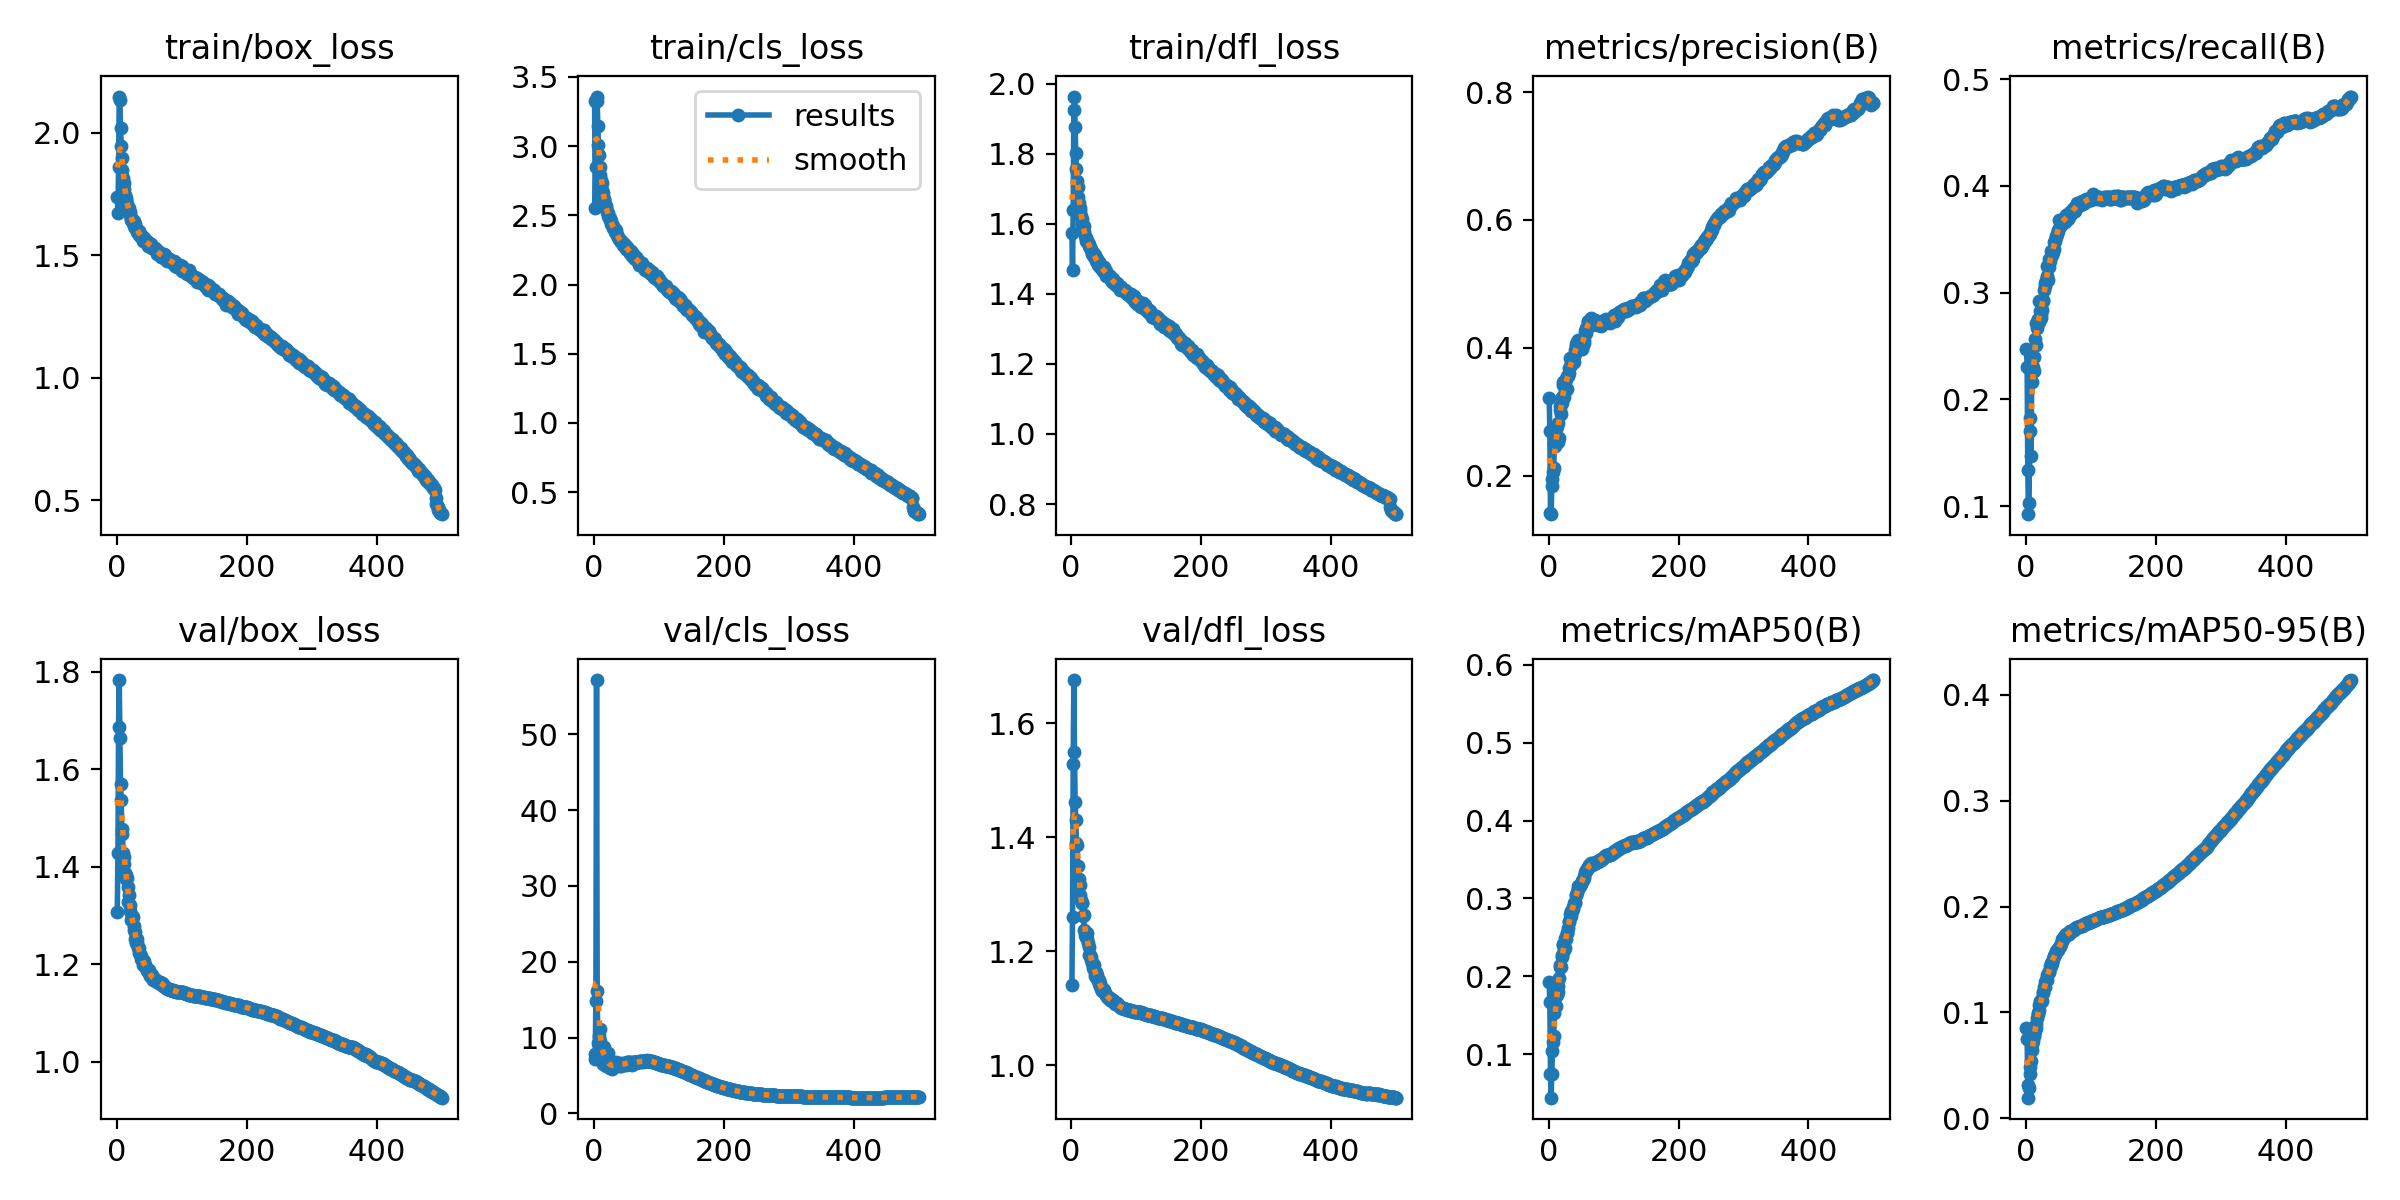

Values plotted in this chart, from the file beside it:
epoch, time, train/box_loss, train/cls_loss, train/dfl_loss, metrics/precision(B), metrics/recall(B), metrics/mAP50(B), metrics/mAP50-95(B), val/box_loss, val/cls_loss, val/dfl_loss, lr/pg0, lr/pg1, lr/pg2
1, 185.8, 1.739, 3.326, 1.575, 0.3221, 0.247, 0.1922, 0.08566, 1.308, 7.203, 1.141, 0.002915, 0.002915, 0.002915
2, 359.3, 1.672, 2.553, 1.469, 0.2694, 0.2303, 0.1668, 0.07452, 1.428, 7.858, 1.26, 0.005822, 0.005822, 0.005822
3, 529, 1.861, 2.849, 1.64, 0.1416, 0.1343, 0.07506, 0.03114, 1.687, 14.85, 1.529, 0.008717, 0.008717, 0.008717
4, 697.6, 2.148, 3.358, 1.926, 0.14, 0.09244, 0.04422, 0.01958, 1.782, 57.15, 1.676, 0.009941, 0.009941, 0.009941
5, 864.3, 2.133, 3.326, 1.963, 0.184, 0.1032, 0.07448, 0.02872, 1.663, 16.12, 1.55, 0.009921, 0.009921, 0.009921
6, 1032, 2.02, 3.142, 1.876, 0.1953, 0.1701, 0.104, 0.04232, 1.57, 9.295, 1.462, 0.009901, 0.009901, 0.009901
7, 1198, 1.945, 3.006, 1.804, 0.2054, 0.1822, 0.1153, 0.04873, 1.537, 7.754, 1.431, 0.009881, 0.009881, 0.009881
8, 1367, 1.898, 2.934, 1.756, 0.2129, 0.1469, 0.1233, 0.05407, 1.478, 10.24, 1.389, 0.009861, 0.009861, 0.009861
9, 1538, 1.847, 2.852, 1.722, 0.2491, 0.216, 0.1535, 0.06466, 1.467, 11.18, 1.386, 0.009842, 0.009842, 0.009842
10, 1708, 1.817, 2.792, 1.704, 0.2474, 0.2304, 0.1619, 0.07061, 1.429, 9.589, 1.349, 0.009822, 0.009822, 0.009822
11, 1877, 1.795, 2.756, 1.676, 0.2556, 0.2308, 0.1621, 0.07273, 1.419, 8.684, 1.319, 0.009802, 0.009802, 0.009802
12, 2047, 1.77, 2.734, 1.66, 0.273, 0.2394, 0.1746, 0.07753, 1.406, 8.753, 1.327, 0.009782, 0.009782, 0.009782
13, 2217, 1.747, 2.68, 1.645, 0.2781, 0.2267, 0.1755, 0.07835, 1.388, 7.995, 1.316, 0.009762, 0.009762, 0.009762
14, 2384, 1.736, 2.663, 1.636, 0.2534, 0.2563, 0.18, 0.08278, 1.384, 6.52, 1.298, 0.009743, 0.009743, 0.009743
15, 2550, 1.725, 2.62, 1.623, 0.2831, 0.2508, 0.1872, 0.08573, 1.375, 7.613, 1.289, 0.009723, 0.009723, 0.009723
16, 2717, 1.709, 2.61, 1.613, 0.2588, 0.2713, 0.198, 0.0889, 1.376, 8.746, 1.284, 0.009703, 0.009703, 0.009703
17, 2887, 1.694, 2.582, 1.6, 0.3089, 0.2666, 0.2122, 0.09527, 1.357, 8.149, 1.285, 0.009683, 0.009683, 0.009683
18, 3056, 1.684, 2.552, 1.592, 0.3025, 0.275, 0.2149, 0.09848, 1.329, 7.372, 1.262, 0.009664, 0.009664, 0.009664
19, 3226, 1.692, 2.567, 1.593, 0.297, 0.2746, 0.2119, 0.09941, 1.343, 6.223, 1.263, 0.009644, 0.009644, 0.009644
20, 3393, 1.677, 2.527, 1.576, 0.3239, 0.2728, 0.2251, 0.1026, 1.321, 6.681, 1.237, 0.009624, 0.009624, 0.009624
21, 3562, 1.663, 2.519, 1.565, 0.3145, 0.292, 0.2269, 0.1067, 1.31, 7.939, 1.228, 0.009604, 0.009604, 0.009604
22, 3728, 1.646, 2.496, 1.552, 0.3428, 0.2828, 0.241, 0.1106, 1.292, 6.764, 1.225, 0.009584, 0.009584, 0.009584
23, 3899, 1.65, 2.48, 1.561, 0.3472, 0.2761, 0.2399, 0.1115, 1.295, 6.099, 1.224, 0.009565, 0.009565, 0.009565
24, 4067, 1.638, 2.481, 1.552, 0.3236, 0.2787, 0.2335, 0.1104, 1.299, 5.925, 1.231, 0.009545, 0.009545, 0.009545
25, 4234, 1.633, 2.469, 1.552, 0.3467, 0.2841, 0.2358, 0.1112, 1.298, 6.377, 1.221, 0.009525, 0.009525, 0.009525
26, 4405, 1.64, 2.458, 1.546, 0.3332, 0.2922, 0.2492, 0.119, 1.278, 6.725, 1.215, 0.009505, 0.009505, 0.009505
27, 4574, 1.619, 2.435, 1.536, 0.352, 0.2928, 0.2479, 0.1186, 1.271, 6.255, 1.206, 0.009485, 0.009485, 0.009485
28, 4743, 1.628, 2.428, 1.542, 0.3568, 0.3029, 0.2559, 0.1245, 1.267, 5.836, 1.194, 0.009466, 0.009466, 0.009466
29, 4910, 1.612, 2.422, 1.53, 0.3361, 0.3091, 0.2556, 0.1237, 1.251, 6.419, 1.194, 0.009446, 0.009446, 0.009446
30, 5080, 1.61, 2.41, 1.528, 0.3557, 0.3064, 0.2622, 0.1285, 1.243, 6.83, 1.184, 0.009426, 0.009426, 0.009426
31, 5248, 1.605, 2.409, 1.524, 0.3692, 0.3117, 0.2704, 0.1305, 1.252, 6.146, 1.19, 0.009406, 0.009406, 0.009406
32, 5416, 1.596, 2.384, 1.514, 0.3615, 0.3157, 0.2693, 0.1302, 1.243, 6.218, 1.179, 0.009386, 0.009386, 0.009386
33, 5585, 1.594, 2.383, 1.516, 0.3837, 0.3252, 0.2803, 0.1357, 1.234, 6.33, 1.178, 0.009367, 0.009367, 0.009367
34, 5756, 1.598, 2.394, 1.518, 0.3738, 0.3119, 0.2779, 0.1373, 1.223, 6.804, 1.17, 0.009347, 0.009347, 0.009347
35, 5925, 1.585, 2.355, 1.505, 0.377, 0.3245, 0.2843, 0.1381, 1.233, 6.556, 1.176, 0.009327, 0.009327, 0.009327
36, 6094, 1.588, 2.355, 1.51, 0.379, 0.3319, 0.2835, 0.1386, 1.221, 6.472, 1.162, 0.009307, 0.009307, 0.009307
37, 6264, 1.581, 2.347, 1.505, 0.3807, 0.3296, 0.2866, 0.1435, 1.216, 6.454, 1.157, 0.009287, 0.009287, 0.009287
38, 6433, 1.573, 2.33, 1.493, 0.3831, 0.3341, 0.2894, 0.1439, 1.211, 6.56, 1.163, 0.009268, 0.009268, 0.009268
39, 6604, 1.575, 2.325, 1.499, 0.3776, 0.3394, 0.2946, 0.1467, 1.211, 6.454, 1.159, 0.009248, 0.009248, 0.009248
40, 6772, 1.576, 2.325, 1.498, 0.3901, 0.3354, 0.2937, 0.1471, 1.205, 6.294, 1.151, 0.009228, 0.009228, 0.009228
41, 6942, 1.56, 2.314, 1.482, 0.3967, 0.3362, 0.2957, 0.148, 1.199, 6.678, 1.149, 0.009208, 0.009208, 0.009208
42, 7108, 1.569, 2.308, 1.491, 0.4061, 0.3384, 0.3048, 0.1509, 1.206, 6.244, 1.149, 0.009189, 0.009189, 0.009189
43, 7274, 1.558, 2.306, 1.488, 0.4022, 0.3472, 0.305, 0.1531, 1.199, 6.472, 1.143, 0.009169, 0.009169, 0.009169
44, 7439, 1.561, 2.3, 1.484, 0.4087, 0.3405, 0.3085, 0.1531, 1.196, 6.419, 1.144, 0.009149, 0.009149, 0.009149
45, 7606, 1.558, 2.283, 1.476, 0.4123, 0.3484, 0.3117, 0.1554, 1.194, 6.465, 1.139, 0.009129, 0.009129, 0.009129
46, 7773, 1.558, 2.295, 1.473, 0.4109, 0.3519, 0.3164, 0.1583, 1.189, 6.629, 1.134, 0.009109, 0.009109, 0.009109
47, 7940, 1.552, 2.275, 1.47, 0.407, 0.3534, 0.3143, 0.1573, 1.188, 6.511, 1.131, 0.00909, 0.00909, 0.00909
48, 8107, 1.545, 2.283, 1.474, 0.4031, 0.3554, 0.3156, 0.1587, 1.184, 6.577, 1.133, 0.00907, 0.00907, 0.00907
49, 8273, 1.539, 2.269, 1.464, 0.4045, 0.3582, 0.317, 0.1586, 1.189, 6.436, 1.134, 0.00905, 0.00905, 0.00905
50, 8442, 1.549, 2.259, 1.466, 0.4052, 0.3587, 0.3185, 0.1599, 1.188, 6.495, 1.132, 0.00903, 0.00903, 0.00903
51, 8609, 1.548, 2.27, 1.476, 0.399, 0.3685, 0.3224, 0.1623, 1.179, 6.728, 1.13, 0.00901, 0.00901, 0.00901
52, 8776, 1.54, 2.251, 1.462, 0.4101, 0.3668, 0.3229, 0.1632, 1.175, 6.676, 1.127, 0.008991, 0.008991, 0.008991
53, 8944, 1.547, 2.258, 1.466, 0.4051, 0.3626, 0.3238, 0.1632, 1.176, 6.791, 1.123, 0.008971, 0.008971, 0.008971
54, 9110, 1.53, 2.24, 1.45, 0.412, 0.363, 0.3265, 0.1648, 1.178, 6.842, 1.122, 0.008951, 0.008951, 0.008951
55, 9276, 1.53, 2.225, 1.456, 0.4082, 0.3655, 0.329, 0.1672, 1.172, 6.841, 1.12, 0.008931, 0.008931, 0.008931
56, 9444, 1.529, 2.23, 1.452, 0.427, 0.3684, 0.3338, 0.1689, 1.169, 6.672, 1.118, 0.008911, 0.008911, 0.008911
57, 9613, 1.53, 2.242, 1.453, 0.4236, 0.3683, 0.3347, 0.1698, 1.171, 6.688, 1.119, 0.008892, 0.008892, 0.008892
58, 9781, 1.532, 2.226, 1.452, 0.4313, 0.3696, 0.3359, 0.171, 1.171, 6.494, 1.118, 0.008872, 0.008872, 0.008872
59, 9949, 1.529, 2.203, 1.449, 0.4304, 0.3676, 0.338, 0.1717, 1.17, 6.445, 1.117, 0.008852, 0.008852, 0.008852
60, 10117, 1.522, 2.218, 1.45, 0.4408, 0.3658, 0.3391, 0.1721, 1.167, 6.74, 1.115, 0.008832, 0.008832, 0.008832
... 440 more rows
